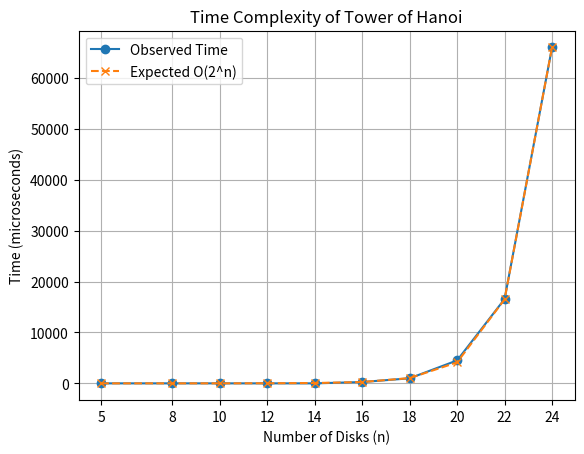

Python code for this plot:
# =====================================
# Week-1 ADA Lab Codes
# Algorithm Design and Analysis
# =====================================
import matplotlib.pyplot as plt

# Number of disks and observed execution times
disks = [5, 8, 10, 12, 14, 16, 18, 20, 22, 24]
times = [0, 0, 0, 0, 0, 260.5, 992, 4507.4, 16561.6, 66009.2]

# Estimate constant for exponential growth
factor = times[-1] / (2 ** disks[-1])

# Expected O(2^n) values
expected = []
for n in disks:
    expected.append(factor * (2 ** n))

# Plot graph
plt.plot(disks, times, 'o-', label='Observed Time')
plt.plot(disks, expected, 'x--', label='Expected O(2^n)')

plt.xlabel('Number of Disks (n)')
plt.ylabel('Time (microseconds)')
plt.title('Time Complexity of Tower of Hanoi')

plt.xticks(disks)
plt.legend()
plt.grid()

plt.show()
